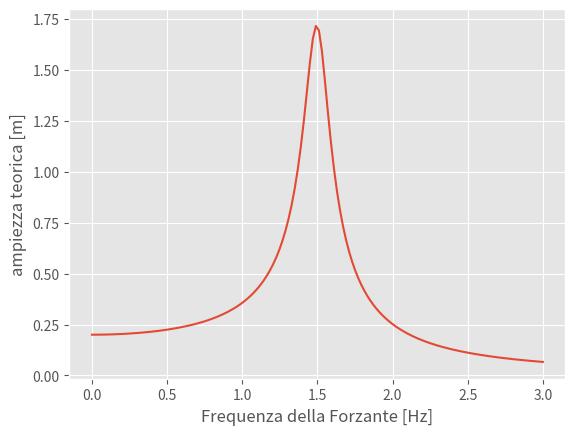

The script that saved this image:
import matplotlib.pyplot as plt 
import numpy as np
#import math as mt

a=np.linspace(0.0,3.0,150)
omegaNat=1.53*2*np.pi
amp=0.45
gamma=0.1749
y=amp/np.sqrt((((omegaNat**2)-(a**2))**2)+gamma*(a**2))
plt.figure()
#plt.plot(a,y)
plt.style.use("ggplot")
plt.plot(a, amp/(np.sqrt((((1.5**2)-(a**2))**2)+((gamma**2)*(a**2)))))
plt.ylabel('ampiezza teorica [m]')
plt.xlabel('Frequenza della Forzante [Hz]')
plt.draw()
plt.show()
